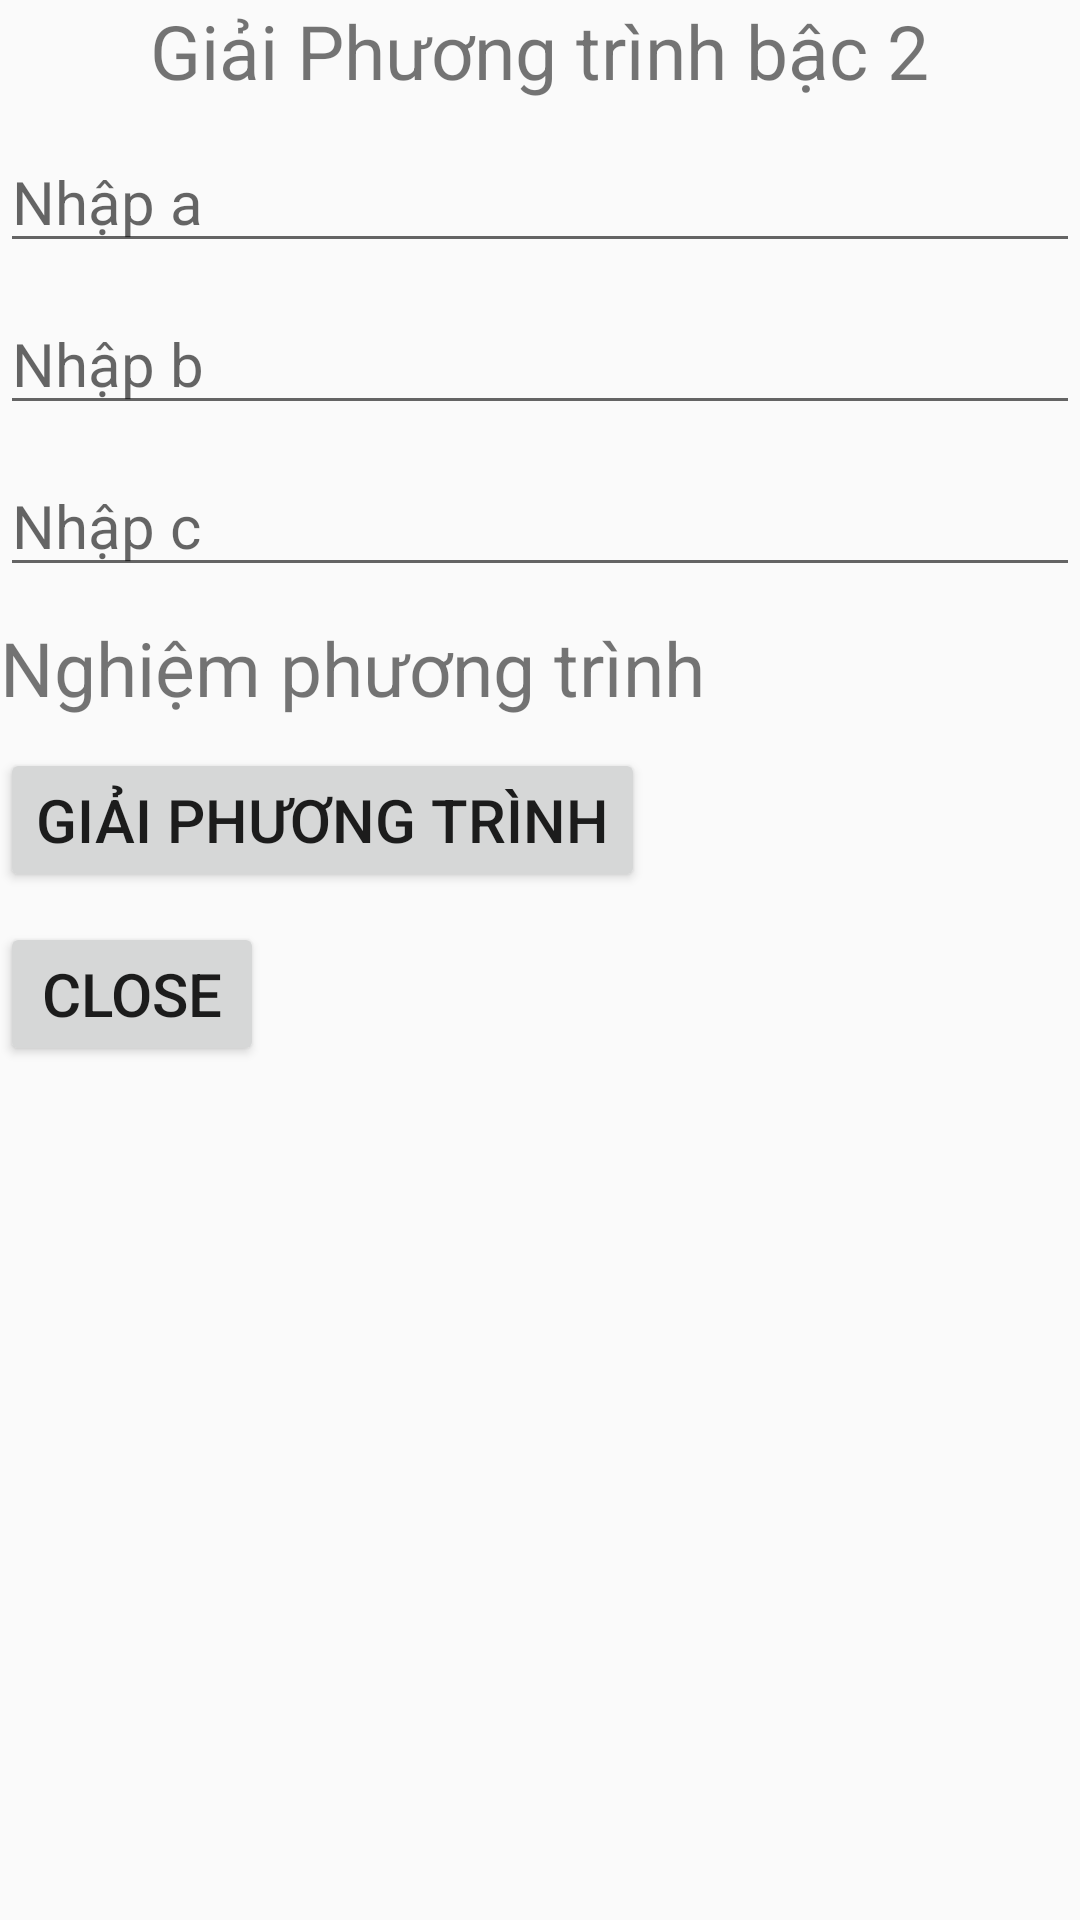

This screen was rendered from an Android layout file. Write that file and the resources it references.
<!-- AndroidManifest.xml: application theme Theme.PhuongTrinhBac2 -->
<!-- res/layout/activity_main.xml -->
<?xml version="1.0" encoding="utf-8"?>
<LinearLayout xmlns:android="http://schemas.android.com/apk/res/android"
    xmlns:tools="http://schemas.android.com/tools"
    android:layout_width="match_parent"
    android:layout_height="match_parent"
    tools:context=".MainActivity"
    android:orientation="vertical"
    android:layout_marginTop="10dp">

    <TextView
        android:layout_width="wrap_content"
        android:layout_height="wrap_content"
        android:layout_gravity="center"
        android:text="Giải Phương trình bậc 2"
        android:textSize="25sp"/>

    <EditText
        android:layout_marginTop="10dp"
        android:id="@+id/edit_a"
        android:layout_width="match_parent"
        android:layout_height="wrap_content"
        android:hint="Nhập a"
        android:inputType="numberSigned"
        android:textSize="20sp"/>

    <EditText
        android:layout_marginTop="10dp"
        android:id="@+id/edit_b"
        android:layout_width="match_parent"
        android:layout_height="wrap_content"
        android:hint="Nhập b"
        android:inputType="numberSigned"
        android:textSize="20sp"/>

    <EditText
        android:layout_marginTop="10dp"
        android:id="@+id/edit_c"
        android:layout_width="match_parent"
        android:layout_height="wrap_content"
        android:hint="Nhập c"
        android:inputType="numberSigned"
        android:textSize="20sp"/>

    <TextView
        android:layout_marginTop="10dp"
        android:id="@+id/tv_nghiem_pt"
        android:layout_width="wrap_content"
        android:layout_height="wrap_content"
        android:text="Nghiệm phương trình"
        android:textSize="25sp"/>

    <Button
        android:layout_width="wrap_content"
        android:layout_height="wrap_content"
        android:text="Giải phương trình"
        android:id="@+id/btn_tinh"
        android:layout_marginTop="10dp"
        android:textSize="20dp"/>

    <Button
        android:layout_width="wrap_content"
        android:layout_height="wrap_content"
        android:text="Close"
        android:id="@+id/btn_close"
        android:layout_marginTop="10dp"
        android:textSize="20dp"/>

</LinearLayout>
<!-- resources referenced by this layout -->
<resources>
  <style name="Theme.PhuongTrinhBac2" parent="Base.Theme.PhuongTrinhBac2" />
  <style name="Base.Theme.PhuongTrinhBac2" parent="Theme.AppCompat.Light.DarkActionBar">
          
          
      </style>
</resources>
